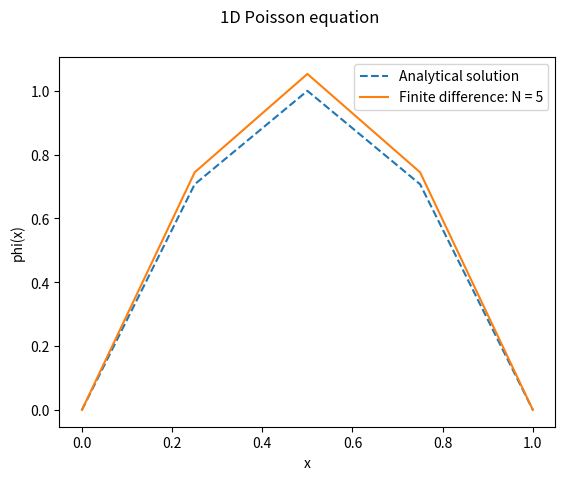
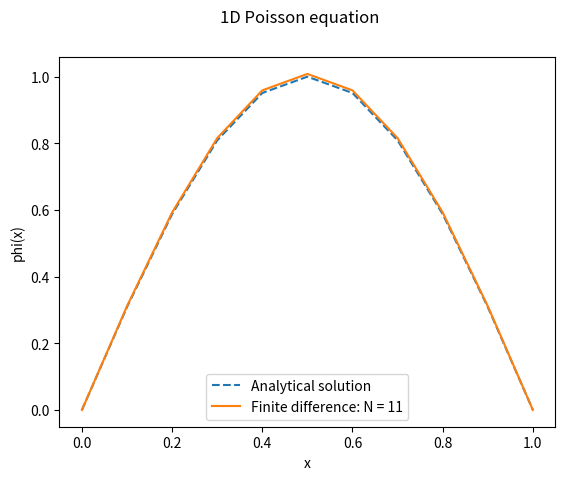
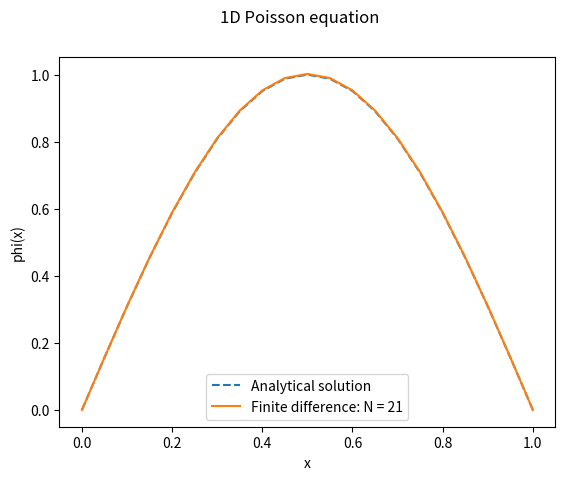
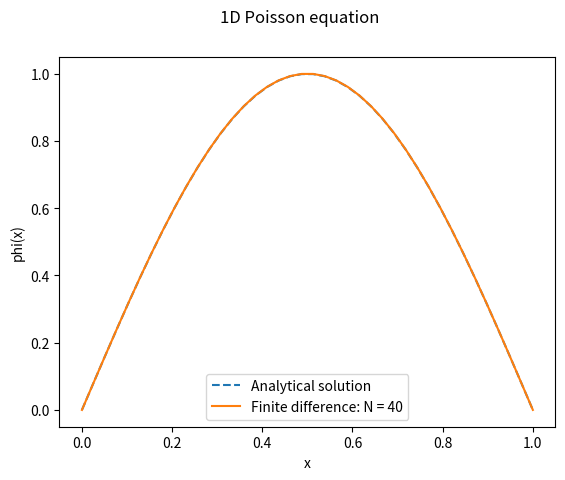

Here is the Python script that generated these plots, in order:
""" Matrix form of 1D Poisson equation """
""" See gitlab for the poisson1D_definition.pdf """
""" The results don't quite match the given figure with n = 11 but as the n grows the results get better. """

# Import the needed packages
import numpy as np
import matplotlib.pyplot as plt


def poisson1d(n):
    """
    This function calculates the solution of the poisson equation numerically using the given Dirichlet boundary
    conditions: phi(0) = phi(1) = 0. It initializes the matrices needed to solve the linear equation Az = b.
    The derivation for this is carried out in the poisson1D_definition_pdf available in the course repo.
    This function also calls the test function.

    :param n: The number of grid points we wish to use. The numerical approximation becomes more accurate when n grows.
    :return: None
    """

    h = 1/(n-1)  # Spacing
    x = np.linspace(0, 1, n)  # Creating the grid using the boundary conditions and the number of points

    # Creating the coefficient matrix for the second derivative approximation
    off_diag = np.ones((n - 1,))
    K = 2*np.identity(n) - np.diag(off_diag,-1) - np.diag(off_diag, 1)
    K[0, 0] = 1  # Implementing the boundary conditions to the matrix.
    K[0, 1] = 0
    K[-1, -1] = 1
    K[-1, -2] = 0

    F = np.zeros((n, 1))
    for j in range(n):
        F[j] = np.pi**2*np.sin(np.pi*x[j])  # Assigning the grid values to the test function

    num_phi = np.linalg.solve(1/(h**2)*K, F)  # Solving the linear matrix equation

    test_poisson1d(num_phi, x)


def test_poisson1d(num_phi, grid):
    """
    This function plots the numerical solution of the Poisson equation in respect to the uniform grid and compares it
    to the known analytical solution of the equation over the same grid. It also calculates the mean absolute error
    (MAE) for the grid.

    :param num_phi: The numerical solution for the Poisson equation calculated by the function poisson1D.
    :param grid: the grid
    :return: None
    """

    ana_phi = np.sin(np.pi*grid)  # The analytical solution
    num_points = str(len(grid))

    plt.figure()
    plt.plot(grid, ana_phi, '--', grid, num_phi)
    plt.legend(["Analytical solution", "Finite difference: N = " + num_points])
    plt.xlabel("x")
    plt.ylabel("phi(x)")
    plt.suptitle("1D Poisson equation")
    plt.show()

    # Calculating the error
    error = np.zeros_like(grid)
    for i in range(len(grid)):
        error[i] = abs(ana_phi[i] - num_phi[i])
    MAE = np.mean(error)

    print("Mean absolute error of the grid with N = " + num_points + ": ", MAE)


def main():
    """
    Main function that controls the number of points given to the calculation.
    :return:
    """
    n = [5, 11, 21, 40]
    for i in range(len(n)):
        poisson1d(n[i])


main()